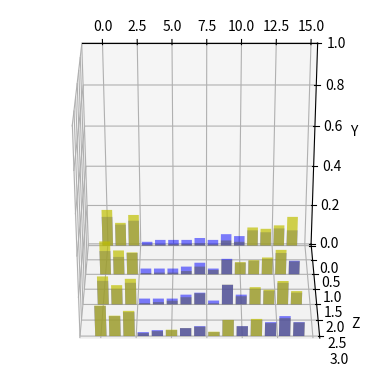

Here is the Python script that generated this plot:
import numpy as np

import numpy as np
import matplotlib.pyplot as plt
import re
import os
from itertools import islice
import seaborn as sns
import pandas as pd


def reversed_lines(file):
    "Generate the lines of file in reverse order."
    part = ''
    for block in reversed_blocks(file):
        for c in reversed(block):
            if c == '\n' and part:
                yield part[::-1]
                part = ''
            part += c
    if part: yield part[::-1]


def reversed_blocks(file, blocksize=4096):
    "Generate blocks of file's contents in reverse order."
    file.seek(0, os.SEEK_END)
    here = file.tell()
    while 0 < here:
        delta = min(blocksize, here)
        here -= delta
        file.seek(here, os.SEEK_SET)
        yield file.read(delta)


def check_last_10_lines(file, key):
    t = []
    for line in islice(reversed_lines(file), 1000):
        t.append(line)
        if line.rstrip('\n') == key:
            break
    return t


def split_string(x):
    x = x.split(sep=' ')
    x = [x.strip() for x in x]
    x = list(filter(None, x))
    x = np.array(x, dtype=np.float32)
    return x

def draw_dense_plot(Mcts_results, prediction):
    sns.set_theme(style="white", rc={"axes.facecolor": (0, 0, 0, 0)})

    # Create the data
    rs = np.random.RandomState(1979)
    x = rs.randn(500)
    g = np.tile(list("ABCDEFGHIJ"), 50)
    df = pd.DataFrame(dict(x=x, g=g))
    m = df.g.map(ord)
    df["x"] += m

    # Initialize the FacetGrid object
    pal = sns.cubehelix_palette(10, rot=-.25, light=.7)
    for i in [1,2]:
        g = sns.FacetGrid(df * i, row="g", hue="g", aspect=15, height=.5, palette=pal)

        # Draw the densities in a few steps
        g.map(sns.kdeplot, "x",
              bw_adjust=.5, clip_on=False,
              fill=True, alpha=1, linewidth=1.5)
        # set contout to white
        g.map(sns.kdeplot, "x", clip_on=False, color="w", lw=2, bw_adjust=.5)

        #draw x axsis in color
        #passing color=None to refline() uses the hue mapping
        g.refline(y=0, linewidth=2, linestyle="-", color=None, clip_on=False)

        # Define and use a simple function to label the plot in axes coordinates
        def label(x, color, label):
            ax = plt.gca()
            ax.text(0, .2, label, fontweight="bold", color=color,
                    ha="left", va="center", transform=ax.transAxes)

        g.map(label, "x")

        # Set the subplots to overlap
        g.figure.subplots_adjust(hspace=-.25)

    # Remove axes details that don't play well with overlap
    g.set_titles("")
    g.set(yticks=[], ylabel="")
    g.despine(bottom=True, left=True)
    plt.show()

def plt_3_d_histogram(Mcts_results, predictions):
    fig = plt.figure()
    ax = fig.add_subplot(projection='3d')

    colors = ['r', 'g', 'b', 'y']
    zticks = [0,1,2,3]
    for c, k in zip(colors, zticks):
        MCTS_result = split_string(Mcts_results[102][k])
        MCTS_dis = MCTS_result/ np.sum(MCTS_result)
        prediction = split_string(predictions[102][k])
        x_axis = list(range(len(MCTS_dis)))
        ax.bar(x_axis, MCTS_dis, zs=k, alpha=0.7, color = 'y')
        ax.bar(x_axis, prediction, zs=k, alpha=0.5,color ='b')


        #ax.stairs(MCTS_dis)
        #ax.twinx()
        # ax.bar(range(len(MCTS_dis)),MCTS_dis, zs=k, alpha=0.8)
        # #ax.stairs(prediction, zs)
        #
        #
        # # Generate the random data for the y=k 'layer'.
        # xs = np.arange(20)
        # ys = np.random.rand(20)
        #
        # # You can provide either a single color or an array with the same length as
        # # xs and ys. To demonstrate this, we color the first bar of each set cyan.
        # cs = [c] * len(xs)
        # cs[0] = 'c'
        #
        # # Plot the bar graph given by xs and ys on the plane y=k with 80% opacity.
        # ax.bar(xs, ys, zs=k, zdir='y', color=cs, alpha=0.8)

    ax.set_xlabel('X')
    ax.set_ylabel('Y')
    ax.set_zlabel('Z')
    ax.set_ylim([0, 1])
    ax.view_init(elev=120, azim=-90, roll=0)

    # On the y-axis let's only label the discrete values that we have data for.
    #ax.set_yticks(yticks)

    plt.show()


if __name__ == '__main__':
    # with open('/home/jbrugger/PycharmProjects/NeuralGuidedEquationDiscovery/output (3).log', "r") as file1:
    #     input_string = check_last_10_lines(file1,
    #                     'key')
    MCTS_result = {
        1 : {
            0: '104.  75.  82.  37.  63.  48.  72.  83.  19. 153.  63.  44.  30.  84. 43.',
            1: '96.  74.  82.  33.  61.  44.  70.  88.  19. 159.  67.  45.  31.  87. 44',
            2 : '109.  86. 127.  12.  16.  10.  29.  96.  91. 169.  58.  47.  26.  76.  48.',
            3 : '103. 105. 135.  16.  20.  12.  21.  28.  26.  94.  57.  75.  86. 146. 76.'
        },
        102 : {
            0: '186. 119. 160.   6.   7.   8.   9.  12.   7.  27.  20.  95.  88. 106.  150.',
            1: '169. 123. 113.   7.   9.   9.  17.  40.  23.  74.  63.  73.  87. 126.   67.',
            2: '142.  98. 130.   7.  12.  19.  37.  57.   6. 100.  42.  88.  75. 119.  68.',
            3: '152. 102. 126.  15.  25.  32.  40.  47.  22.  81.  49.  86.  65.  90.  68.'
        },
        161: '407. 140. 195.   4.   4.   3.   4.   8.   6.  10.   9.  73.  17.  17.  103.',
        162: '125.  94. 103.  24.  31.  33.  46.  65.  21.  97.  66.  80.  64.  87.  64.',
        163: {
            0:'96.  75.  90.  17.  26.  26.  55.  74.   2. 156.  69.  97.  56. 113.  48.',
            1:'110. 102. 132.  18.  21.  19.  32.  33.   6.  45.  40.  88. 115. 187. 52.',
            2:'233. 139. 182.   4.   6.   5.  13.  74.  18.  60.  33.  89.  32.  32.  80.',
            3:'263.  87. 269.   4.   4.   4.   6.   7.   7.  19.  15.  92.  51.  52. 120.'
        },
        164: {
            0 : '149. 103. 146.  10.  20.  28.  51.  62.   1. 127.  45.  79.  37. 105.  37.'
        }
    }

    prediction = {
        1   : {
            0 : '0.09 0.07 0.07 0.05 0.06 0.04 0.06 0.08 0.08 0.14 0.06 0.04 0.03 0.08 0.04',
            1 : '0.09 0.07 0.08 0.05 0.06 0.04 0.06 0.08 0.08 0.14 0.06 0.04 0.03 0.08 0.04',
            2 : '0.09 0.07 0.08 0.05 0.06 0.04 0.06 0.08 0.08 0.15 0.06 0.04 0.03 0.08 0.04',
            3 : '0.09 0.07 0.08 0.05 0.06 0.04 0.06 0.08 0.08 0.15 0.06 0.04 0.03 0.08 0.04'
        } ,
        102: {
            0: '0.15 0.11 0.13 0.02 0.03 0.03 0.03 0.04 0.03 0.06 0.05 0.08 0.07 0.09  0.08',
            1: '0.12 0.09 0.11 0.03 0.03 0.03 0.04 0.06 0.03 0.08 0.06 0.07 0.08 0.11  0.07',
            2: '0.12 0.08 0.11 0.03 0.03 0.03 0.05 0.06 0.02 0.1  0.05 0.08 0.07 0.11 0.06',
            3: '0.15 0.1  0.12 0.02 0.03 0.03 0.04 0.05 0.02 0.08 0.05 0.08 0.07 0.1  0.07'
        },
        161 : '0.31 0.11 0.15 0.01 0.02 0.01 0.02 0.02 0.02 0.04 0.03 0.08 0.03 0.03  0.11',
        162: '0.13 0.1  0.11 0.02 0.03 0.03 0.05 0.06 0.02 0.09 0.06 0.08 0.06 0.09 0.07',
        163: {
            0 : '0.1  0.08 0.09 0.02 0.03 0.03 0.05 0.07 0.01 0.15 0.07 0.09 0.06 0.11 0.05',
            1 : '0.11 0.1  0.13 0.02 0.02 0.02 0.03 0.03 0.03 0.04 0.04 0.08 0.11 0.19 0.05',
            2 : '0.16 0.1  0.14 0.02 0.02 0.02 0.04 0.05 0.03 0.09 0.06 0.09 0.04 0.06 0.09',
            3 : '0.21 0.11 0.17 0.02 0.02 0.02 0.02 0.03 0.03 0.04 0.03 0.08 0.07 0.07 0.09'
        },
        164: {
            0 : '0.13 0.09 0.13 0.01 0.02 0.03 0.05 0.06 0.01 0.13 0.05 0.08 0.04 0.12 0.04'
        }
    }
    plt_3_d_histogram(MCTS_result, prediction)
    # draw_dense_plot(
    #     Mcts_results = list(MCTS_result.values()),
    #     prediction = list(prediction.values())
    # )

    # pattern = r'\[(.*?)\]'
    # for line in input_string:
    #     matches = re.findall(pattern, line)

    # MCTS_result = split_string(MCTS_result)
    # MCTS_dis = MCTS_result / np.sum(MCTS_result)
    # prediction = split_string(prediction)
    # fig, ax1 = plt.subplots()
    # ax1.set_ylim([0, 1])
    # ax1.stairs(MCTS_dis)
    # ax1.twinx()
    # ax1.stairs(prediction)
    # ax1.set_ylim([0, 1])
    # plt.show()
